Run: headless pygame with SDL's dummy video driver; simulated clock (each Clock.tick advances the game by its frame time, no real sleeping); random seed 0; keys injected as events and as key.get_pressed() state; mouse plan: one left click at the window centre at the start of phase 2, then a move to the lower-right quarter at the start of phase 3.
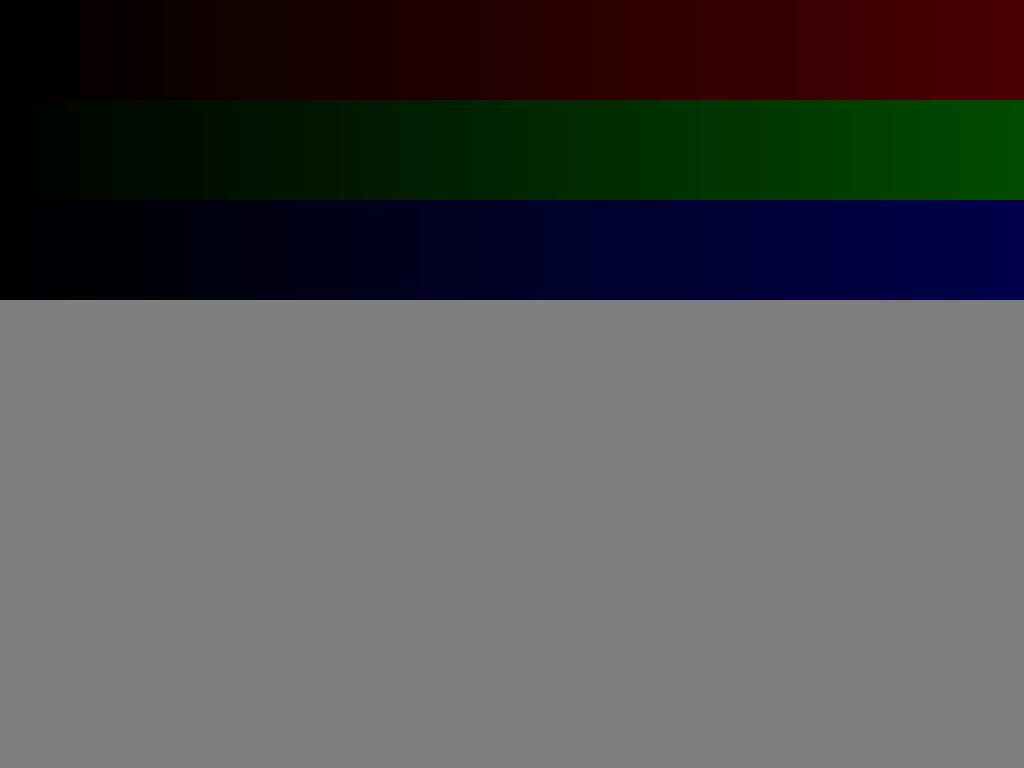
Frame 1 of 4 · flips 1–60 · no input
Frame 2 of 4 · flips 61–180 · clicked the window centre · tapped SPACE, RETURN · held RIGHT (→), D · screen unchanged from frame 1, image omitted
Frame 3 of 4 · flips 181–300 · moved the mouse to the lower-right quarter · held DOWN (↓), S · screen unchanged from frame 2, image omitted
Frame 4 of 4 · flips 301–420 · held LEFT (←), A, UP (↑), W · screen unchanged from frame 3, image omitted

The pygame program that drew these frames:

#!/usr/bin/env python
import pygame
from pygame.locals import *
from sys import exit

pygame.init()

screen = pygame.display.set_mode((3440, 1440), FULLSCREEN, 32)


def create_scales(height):
    red_scale_surface = pygame.surface.Surface((3440, height))
    green_scale_surface = pygame.surface.Surface((3440, height))
    blue_scale_surface = pygame.surface.Surface((3440, height))
    for x in range(3440):
        c = int((x / 3440) * 255.)
        red = (c, 0, 0)
        green = (0, c, 0)
        blue = (0, 0, c)
        line_rect = Rect(x, 0, 1, height)
        pygame.draw.rect(red_scale_surface, red, line_rect)
        pygame.draw.rect(green_scale_surface, green, line_rect)
        pygame.draw.rect(blue_scale_surface, blue, line_rect)
    return red_scale_surface, green_scale_surface, blue_scale_surface


red_scale, green_scale, blue_scale = create_scales(100)

color = [127, 127, 127]

while True:

    for event in pygame.event.get():
        if event.type == QUIT:
            exit()

    screen.fill((0, 0, 0))

    screen.blit(red_scale, (0, 0))
    screen.blit(green_scale, (0, 100))
    screen.blit(blue_scale, (0, 200))

    x, y = pygame.mouse.get_pos()

    if pygame.mouse.get_pressed()[0]:
        for component in range(3):
            if component * 100 < y < (component + 1) * 100:
                color[component] = int((x / 3440) * 255.)
        pygame.display.set_caption("PyGame Color Test - " + str(tuple(color)))

    for component in range(3):
        pos = (int((color[component] / 255.) * 3440), component * 100 + 50)
        pygame.draw.circle(screen, (255, 255, 255), pos, 25)

    pygame.draw.rect(screen, tuple(color), (0, 300, 3440, 1440))

    pygame.display.update()
